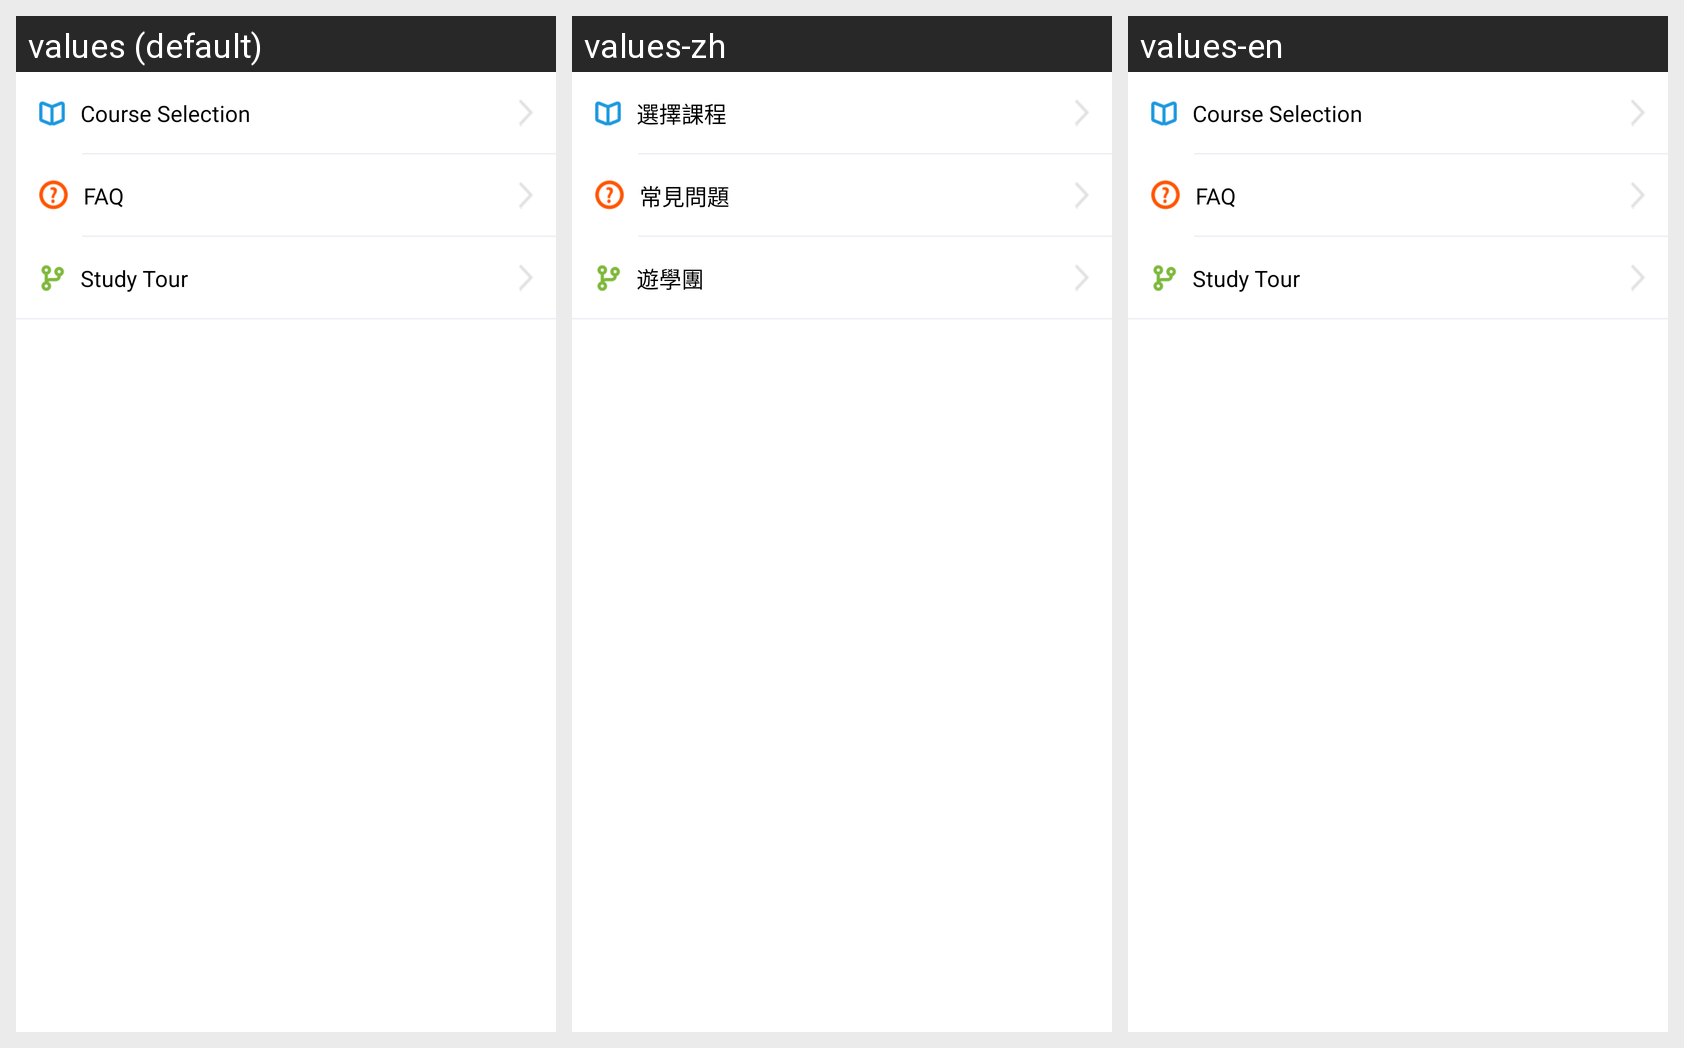

The same Android screen rendered under several of its app's locales, left to right. List the strings drawn on it with the default value and each locale's translation.
Android screen res/layout/fragment_overseas_education.xml rendered under 3 locales, left to right: values (default), values-zh, values-en. Device: Nexus 5 (rendered at 1080×1920; each locale shown at half size, 540×960, under a caption strip naming it); theme AppTheme.
Strings drawn on this screen, with the default value and each locale's value (text and hints the layout hard-codes, and strings that could not be matched under every locale, appear in the picture but are not listed):

label_course_selection
  values: Course Selection
  values-zh: 選擇課程
  values-en: Course Selection  [not translated; the default value is used]

label_faq
  values: FAQ
  values-zh: 常見問題
  values-en: FAQ  [not translated; the default value is used]

label_advisory_for_study_abroad
  values: Study Tour
  values-zh: 遊學團
  values-en: Study Tour  [not translated; the default value is used]
